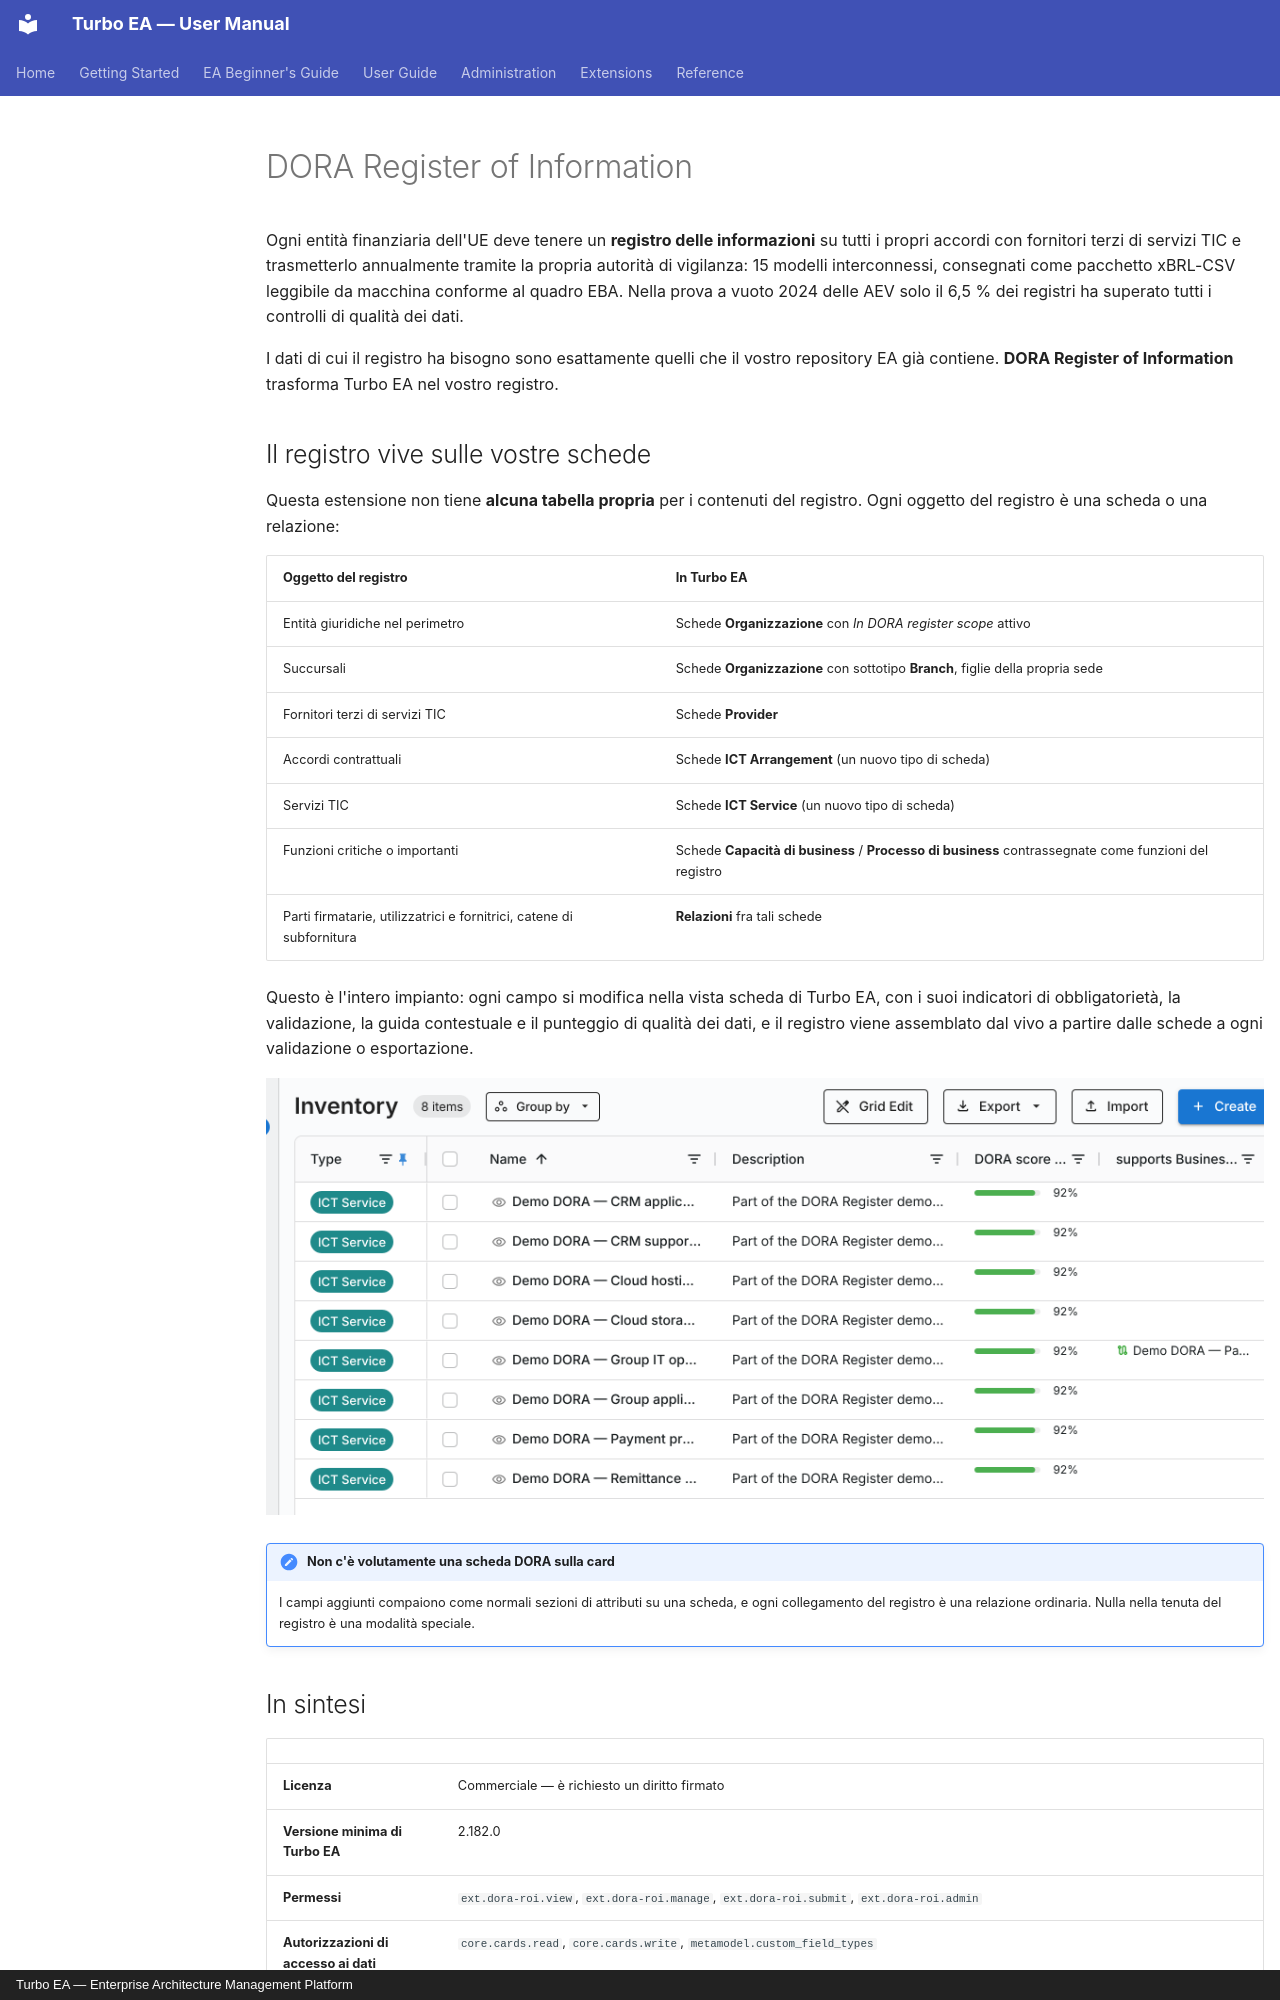

repository: vincentmakes/turbo-ea · page: extensions/dora-roi.it/index.html · generator: mkdocs · copyright: Turbo EA — Enterprise Architecture Management Platform

# DORA Register of Information

Ogni entità finanziaria dell'UE deve tenere un **registro delle informazioni** su
tutti i propri accordi con fornitori terzi di servizi TIC e trasmetterlo
annualmente tramite la propria autorità di vigilanza: 15 modelli interconnessi,
consegnati come pacchetto xBRL-CSV leggibile da macchina conforme al quadro EBA.
Nella prova a vuoto 2024 delle AEV solo il 6,5 % dei registri ha superato tutti i
controlli di qualità dei dati.

I dati di cui il registro ha bisogno sono esattamente quelli che il vostro
repository EA già contiene. **DORA Register of Information** trasforma Turbo EA
nel vostro registro.

## Il registro vive sulle vostre schede

Questa estensione non tiene **alcuna tabella propria** per i contenuti del
registro. Ogni oggetto del registro è una scheda o una relazione:

| Oggetto del registro | In Turbo EA |
|---|---|
| Entità giuridiche nel perimetro | Schede **Organizzazione** con *In DORA register scope* attivo |
| Succursali | Schede **Organizzazione** con sottotipo **Branch**, figlie della propria sede |
| Fornitori terzi di servizi TIC | Schede **Provider** |
| Accordi contrattuali | Schede **ICT Arrangement** (un nuovo tipo di scheda) |
| Servizi TIC | Schede **ICT Service** (un nuovo tipo di scheda) |
| Funzioni critiche o importanti | Schede **Capacità di business** / **Processo di business** contrassegnate come funzioni del registro |
| Parti firmatarie, utilizzatrici e fornitrici, catene di subfornitura | **Relazioni** fra tali schede |

Questo è l'intero impianto: ogni campo si modifica nella vista scheda di Turbo EA,
con i suoi indicatori di obbligatorietà, la validazione, la guida contestuale e il
punteggio di qualità dei dati, e il registro viene assemblato dal vivo a partire
dalle schede a ogni validazione o esportazione.

![Schede ICT Service nell'inventario con il loro punteggio DORA](../assets/img/en/73_ext_dora_cards.png)

!!! note "Non c'è volutamente una scheda DORA sulla card"
    I campi aggiunti compaiono come normali sezioni di attributi su una scheda, e
    ogni collegamento del registro è una relazione ordinaria. Nulla nella tenuta
    del registro è una modalità speciale.

## In sintesi

| | |
|---|---|
| **Licenza** | Commerciale — è richiesto un diritto firmato |
| **Versione minima di Turbo EA** | 2.182.0 |
| **Permessi** | `ext.dora-roi.view`, `ext.dora-roi.manage`, `ext.dora-roi.submit`, `ext.dora-roi.admin` |
| **Autorizzazioni di accesso ai dati** | `core.cards.read`, `core.cards.write`, `metamodel.custom_field_types` |
| **Riavvio del backend necessario** | sì — include codice di backend |
| **Dove compare** | **Registro DORA** nel menu **GRC** (una voce di primo livello quando il menu GRC non è disponibile per voi) · **Report → Registro DORA - Cruscotto** · sezioni **DORA Register** e **DORA Function** sulle schede · sei modelli di sondaggio |
